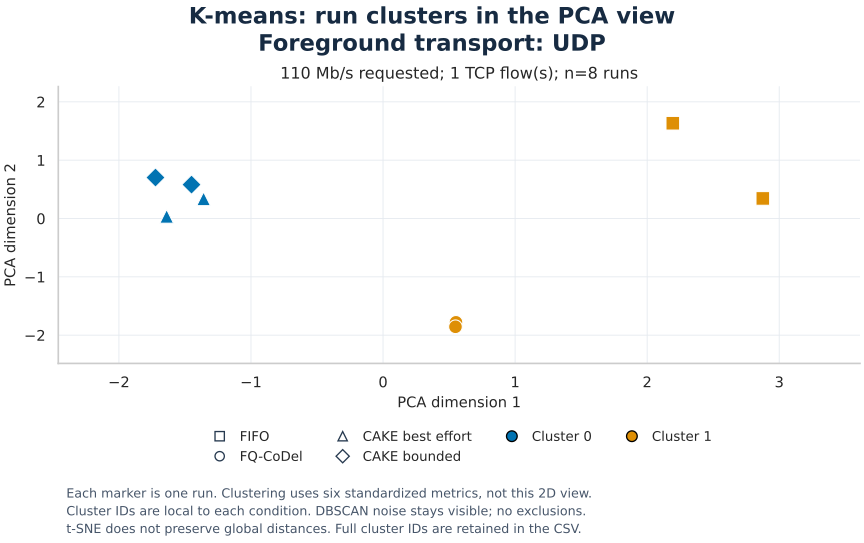

Values plotted in this chart, from the file beside it:
run_id, policy, block, requested_mbps, flows, cluster, centroid_distance, pc1, pc2, tsne1, tsne2, agglomerative_cluster, dbscan_cluster
11c8141516a947599c1b7b407c072c64, fifo, 019352658ec275a8ebae4511713b069479242467…, 110.0, 1, 1, 2.394, 2.876, 0.3441, 8.426, -175.4, 1, -1
35960960de844d21b1fc3025e3edf907, fq_codel, 019352658ec275a8ebae4511713b069479242467…, 110.0, 1, 1, 1.765, 0.5523, -1.78, -4.602, -68.96, 1, -1
452ee13c52564671a1ff474ee7ed47ac, fifo, 019352658ec275a8ebae4511713b069479242467…, 110.0, 1, 1, 2.492, 2.194, 1.634, 36.01, -188.8, 1, -1
883ac2c78b244a86ac5dcc13110a77b5, cake_bounded, 019352658ec275a8ebae4511713b069479242467…, 110.0, 1, 0, 0.2652, -1.45, 0.5812, -32.05, 108.6, 0, 0
be2b26c6f30f415b96de6fe790f65fcc, cake_bounded, 019352658ec275a8ebae4511713b069479242467…, 110.0, 1, 0, 0.7343, -1.723, 0.7024, -47.2, 149.3, 0, 0
c476e10ce5b14e8185317d0fa173e63a, cake_best_effort, 019352658ec275a8ebae4511713b069479242467…, 110.0, 1, 0, 0.5507, -1.359, 0.3377, -32.82, 74.65, 0, 0
dbd08b9fbcaa420fa59048be5b7ce4f9, cake_best_effort, 019352658ec275a8ebae4511713b069479242467…, 110.0, 1, 0, 0.4898, -1.638, 0.03706, -71.29, 83.68, 0, 0
ebb981619de54c4fae8b99d5b8c57246, fq_codel, 019352658ec275a8ebae4511713b069479242467…, 110.0, 1, 1, 1.753, 0.5484, -1.856, -26.55, -88.87, 1, -1
